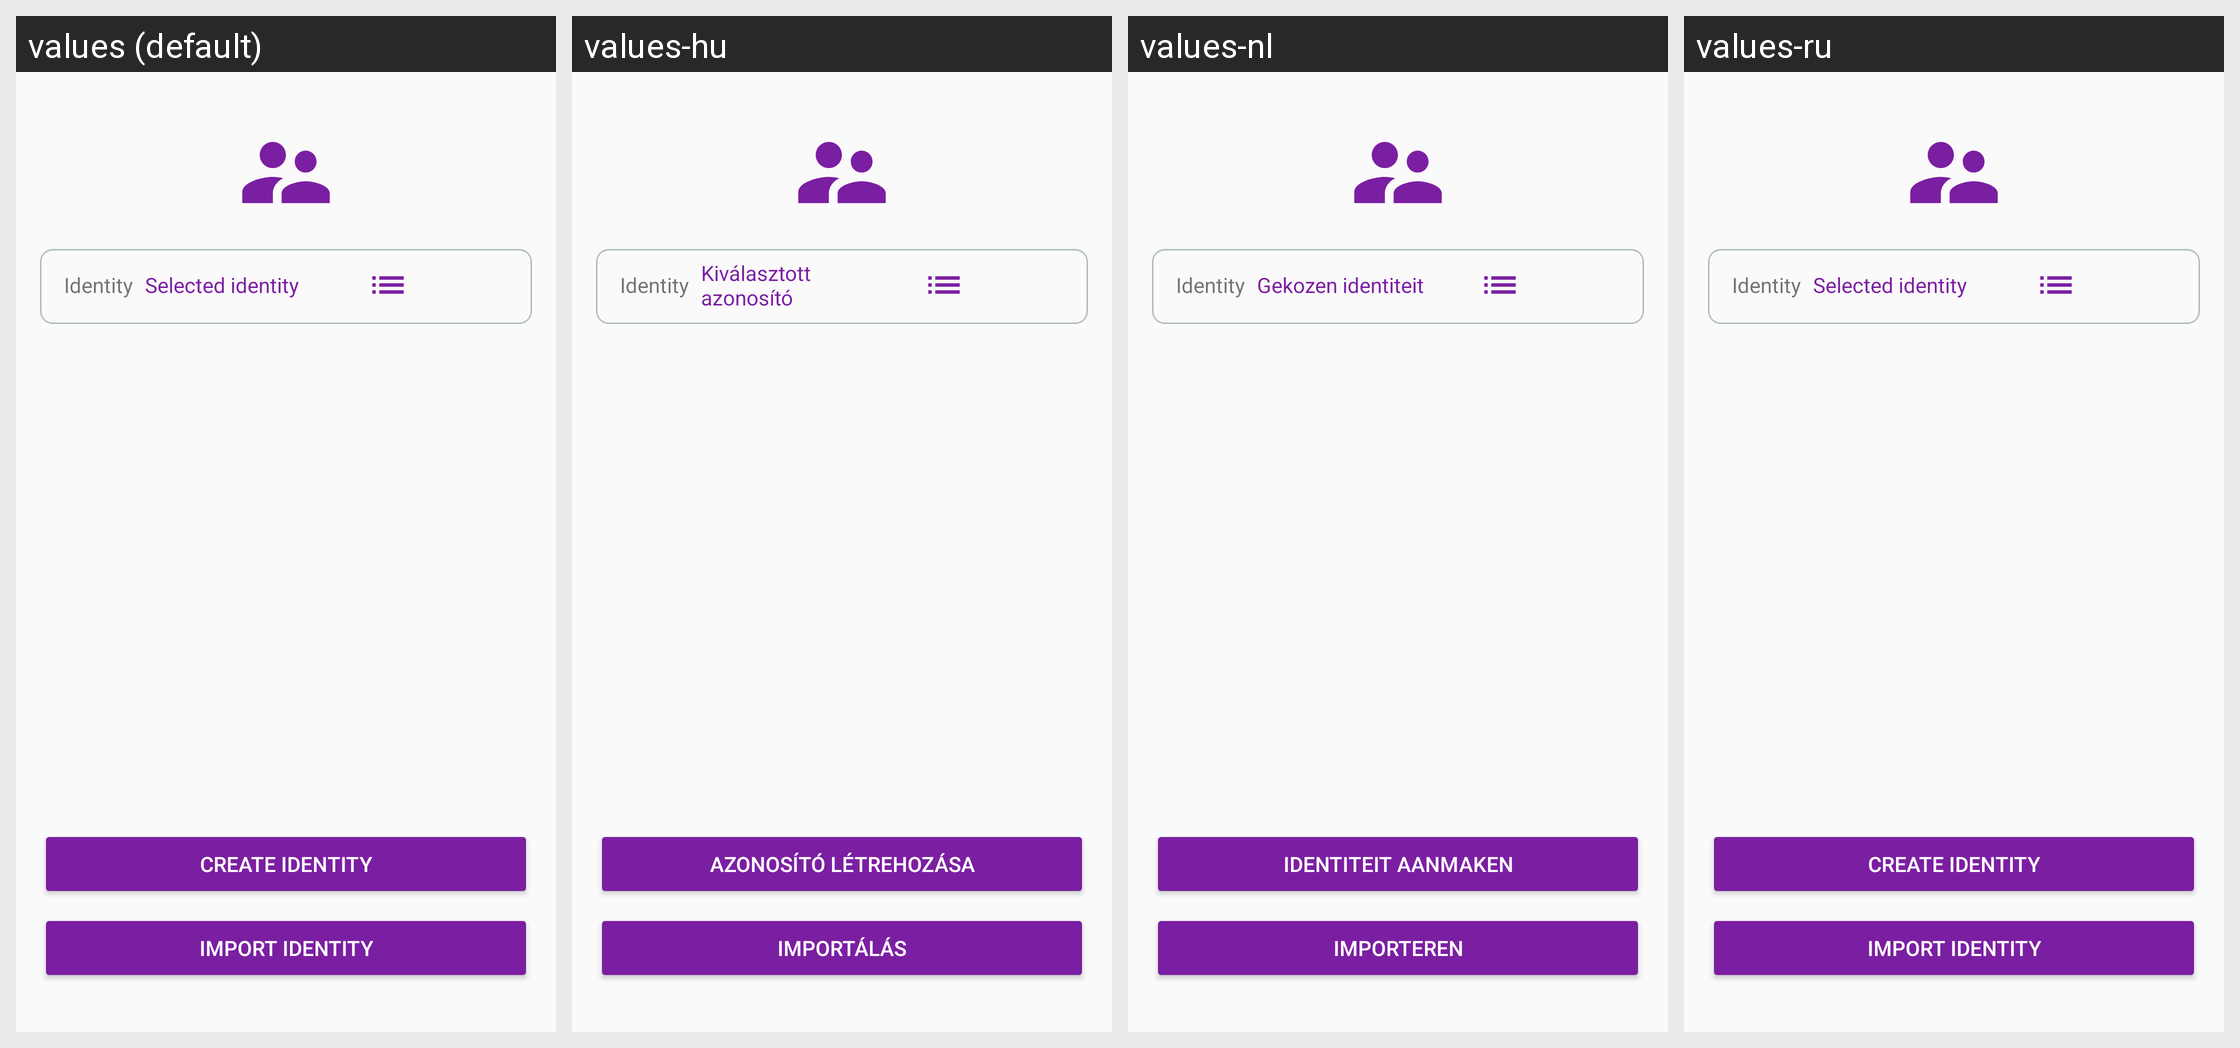

For this localized Android screen grid, give each drawn string resource with its value in every locale shown.
Android screen res/layout/activity_identity_management.xml rendered under 4 locales, left to right: values (default), values-hu, values-nl, values-ru. Device: Nexus 5 (rendered at 1080×1920; each locale shown at half size, 540×960, under a caption strip naming it); theme AppTheme.
Other locales in the repository, not shown: values-ar, values-ca, values-cs, values-de, values-es, values-fi, values-fr, values-he, values-hi, values-id, values-it, values-ja, values-ko, values-no, values-pl, values-pt, values-sl, values-sv, values-zh.
Strings drawn on this screen, with the default value and each locale's value (text and hints the layout hard-codes, and strings that could not be matched under every locale, appear in the picture but are not listed):

button_start_create_identity
  values: Create identity
  values-hu: Azonosító létrehozása
  values-nl: Identiteit aanmaken
  values-ru: Create identity

button_import_identity
  values: Import identity
  values-hu: Importálás
  values-nl: Importeren
  values-ru: Import identity

main_selected_identity
  values: Selected identity
  values-hu: Kiválasztott azonosító
  values-nl: Gekozen identiteit
  values-ru: Selected identity

identity
  values: Identity
  values-hu: Identity
  values-nl: Identity
  values-ru: Identity
